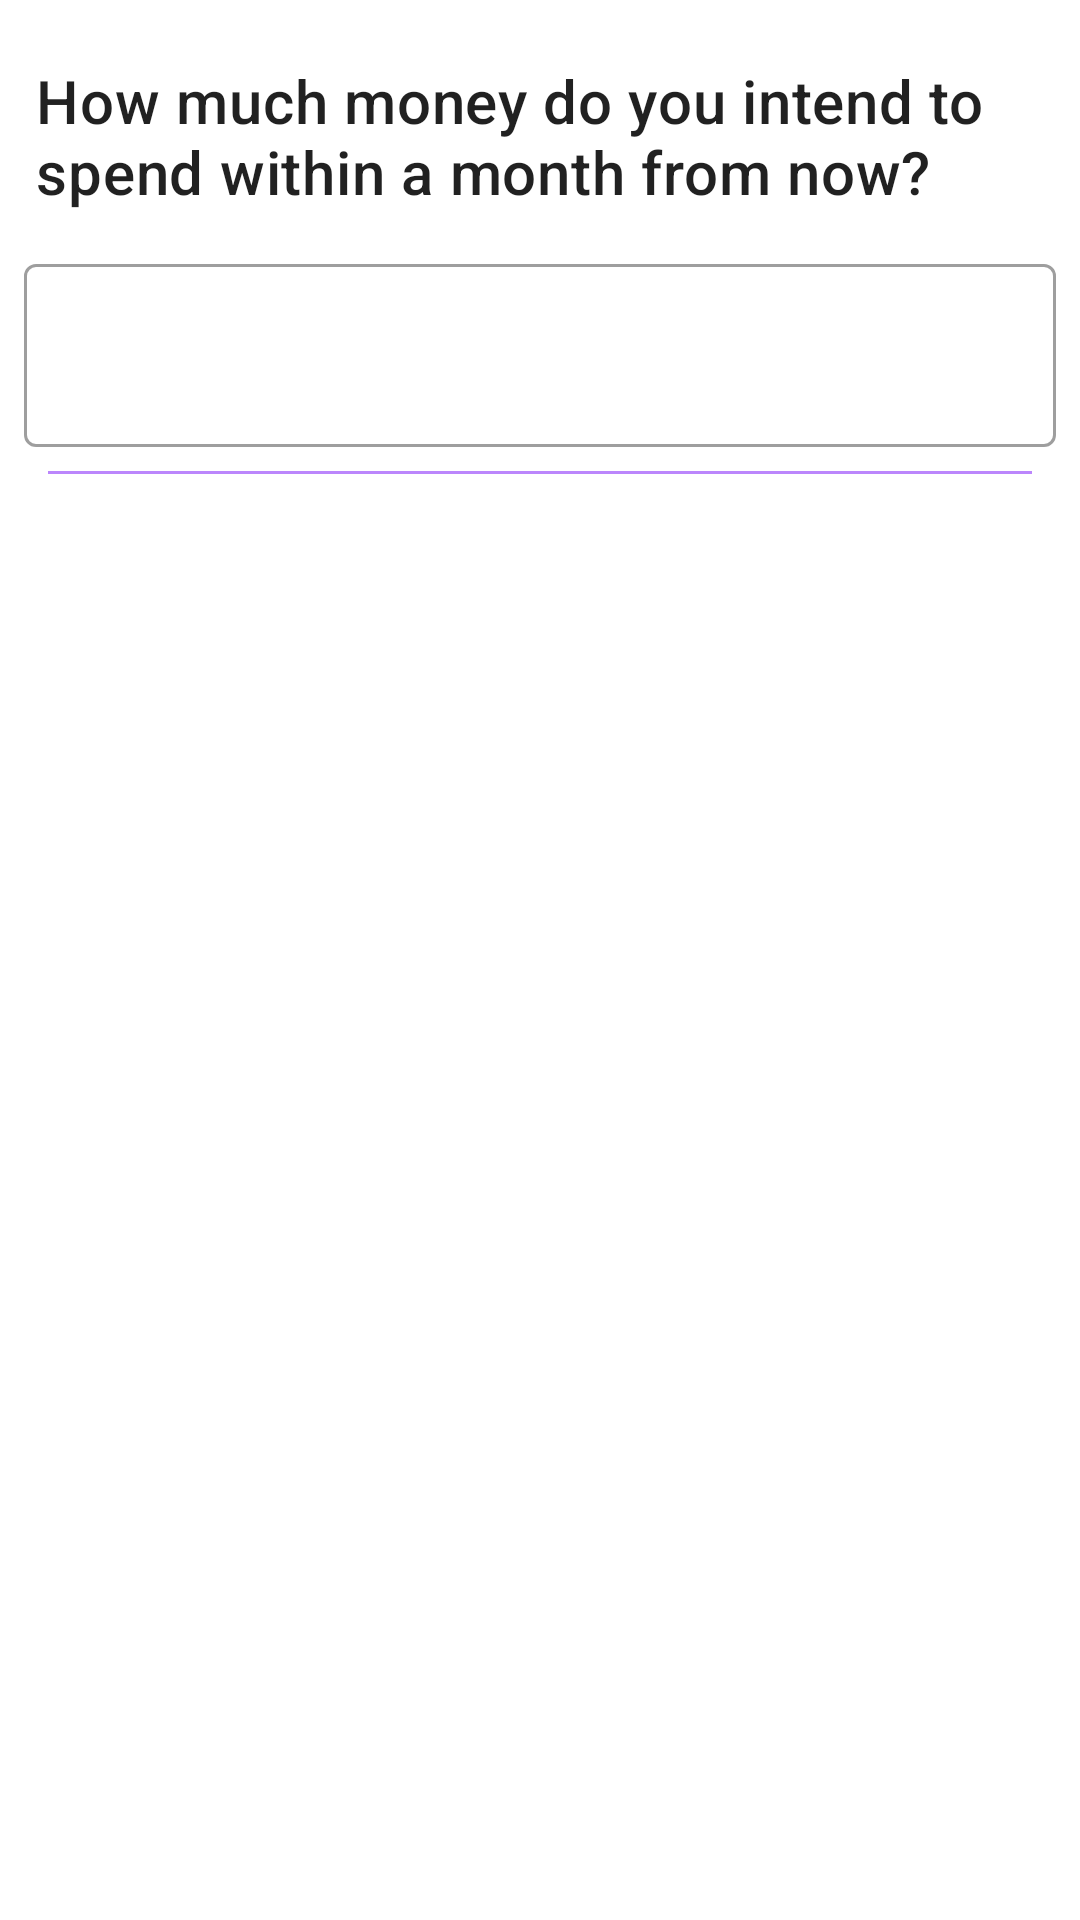

This screen was rendered from an Android layout file. Write that file and the resources it references.
<!-- AndroidManifest.xml: application theme Theme.Charity -->
<!-- res/layout/layout_question.xml -->
<?xml version="1.0" encoding="utf-8"?>
<androidx.constraintlayout.widget.ConstraintLayout
    xmlns:android="http://schemas.android.com/apk/res/android"
    xmlns:app="http://schemas.android.com/apk/res-auto"
    xmlns:tools="http://schemas.android.com/tools"
    android:id="@+id/constrain_layout"
    android:layout_width="match_parent"
    android:layout_height="match_parent">

    <com.google.android.material.textfield.TextInputLayout
        android:id="@+id/text_input_layout_money"
        style="@style/Widget.MaterialComponents.TextInputLayout.OutlinedBox"
        android:layout_width="match_parent"
        android:layout_height="wrap_content"
        android:layout_marginStart="8dp"
        android:layout_marginTop="8dp"
        android:layout_marginEnd="8dp"
        app:layout_constraintEnd_toEndOf="parent"
        app:layout_constraintStart_toStartOf="parent"
        app:layout_constraintTop_toBottomOf="@+id/text_view_money">

        <com.google.android.material.textfield.TextInputEditText
            android:layout_width="match_parent"
            android:layout_height="wrap_content"
            android:gravity="start"
            android:inputType="number"
            android:textAppearance="?attr/textAppearanceHeadline6"
            tools:ignore="SpeakableTextPresentCheck" />
    </com.google.android.material.textfield.TextInputLayout>

    <TextView
        android:id="@+id/text_view_money"
        android:layout_width="0dp"
        android:layout_height="wrap_content"
        android:layout_marginStart="8dp"
        android:layout_marginTop="16dp"
        android:layout_marginEnd="8dp"
        android:padding="4dp"
        android:text="@string/money_description"
        android:textAppearance="?attr/textAppearanceHeadline6"
        app:layout_constraintEnd_toEndOf="parent"
        app:layout_constraintStart_toStartOf="parent"
        app:layout_constraintTop_toTopOf="parent" />

    <View
        android:id="@+id/view_money"
        android:layout_width="match_parent"
        android:layout_height="1dp"
        android:layout_marginStart="16dp"
        android:layout_marginTop="8dp"
        android:layout_marginEnd="16dp"
        android:background="@color/purple_200"
        app:layout_constraintEnd_toEndOf="parent"
        app:layout_constraintStart_toStartOf="parent"
        app:layout_constraintTop_toBottomOf="@+id/text_input_layout_money" />
</androidx.constraintlayout.widget.ConstraintLayout>
<!-- resources referenced by this layout -->
<resources>
  <color name="purple_200">#FFBB86FC</color>
  <string name="money_description">"How much money do you intend to spend within a month from now?"</string>
  <style name="Theme.Charity" parent="Theme.MaterialComponents.DayNight.DarkActionBar">
          
          <item name="colorPrimary">@color/blue_500</item>
          <item name="colorPrimaryVariant">@color/blue_700</item>
          <item name="colorOnPrimary">@color/white</item>
          
          <item name="colorSecondary">@color/orange_200</item>
          <item name="colorSecondaryVariant">@color/orange_700</item>
          <item name="colorOnSecondary">@color/black</item>
          
          <item name="android:statusBarColor" tools:targetApi="l">?attr/colorPrimary</item>
          
      </style>
  <color name="blue_500">#03A9F4</color>
  <color name="blue_700">#0288D1</color>
  <color name="white">#FFFFFFFF</color>
  <color name="orange_200">#FFCC80</color>
  <color name="orange_700">#F57C00</color>
  <color name="black">#FF000000</color>
</resources>
